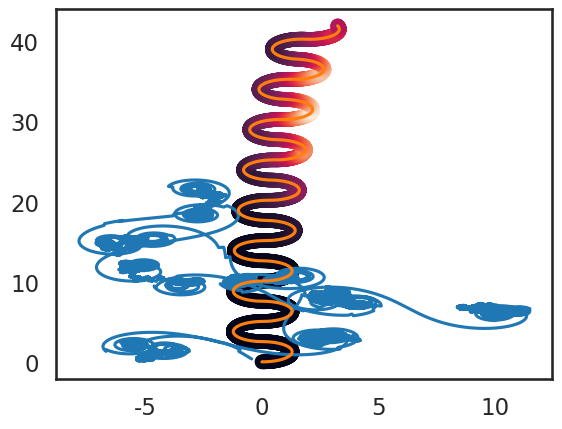
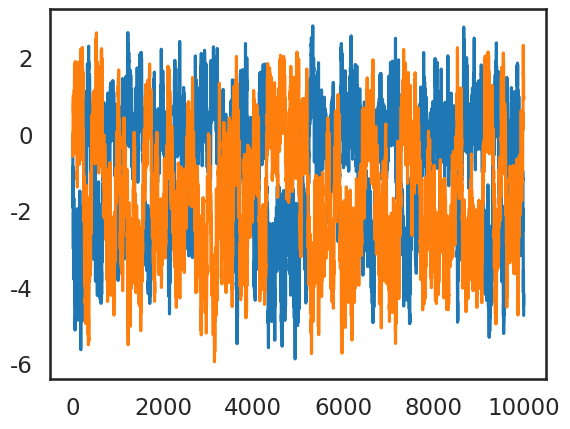
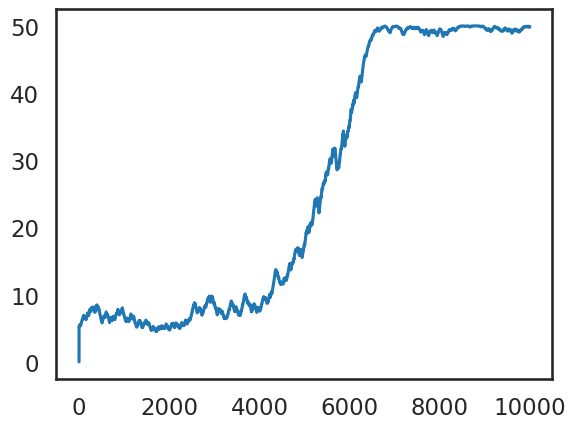
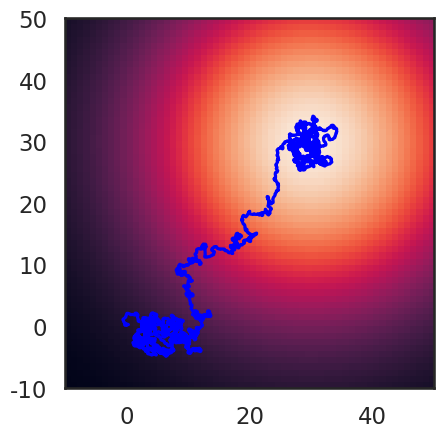
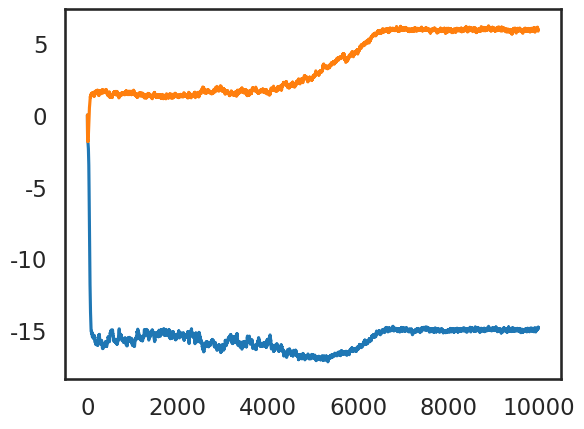
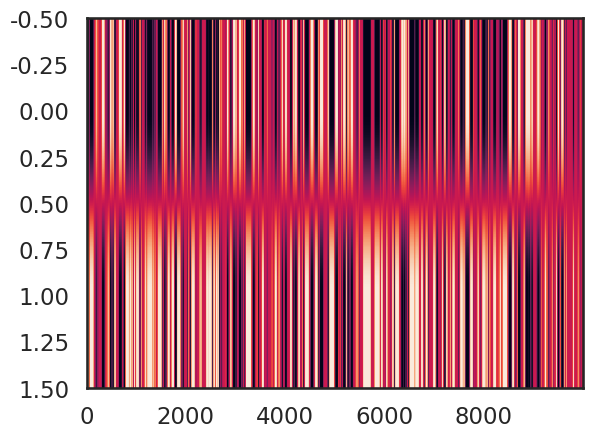
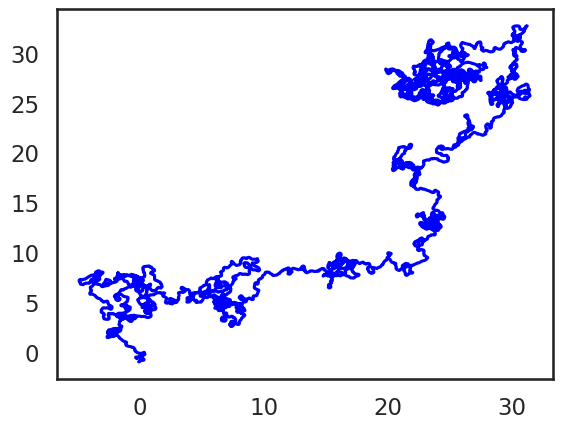
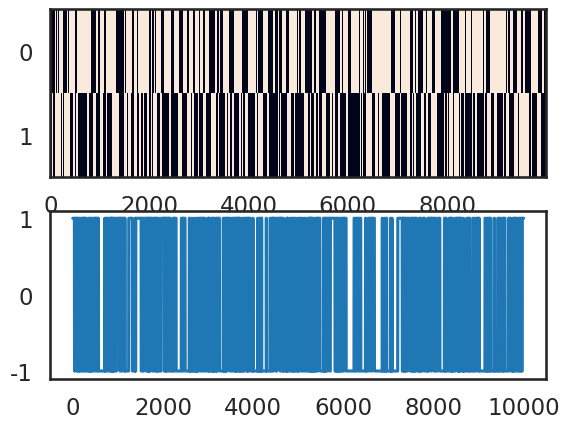

The matplotlib source for these figures, in order:
# -*- coding: utf-8 -*-
"""
Created on Sun Feb  9 18:18:31 2020

@author: kevin
"""
import numpy as np
import scipy as sp
import matplotlib.pyplot as plt
import math

import seaborn as sns
color_names = ["windows blue", "red", "amber", "faded green"]
colors = sns.xkcd_palette(color_names)
sns.set_style("white")
sns.set_context("talk")

# %% Appleby model
###############################################################################
# %% variables
tauI = 2
tauDV = 2
tauo = 2
vv = 0.22
dtheta = 10
tau0 = 4.2
a,b,c = 1,0.2,0.01
sigma = np.pi/6
gamma0 = 0.5
taus = 2
taub = 4

alpha_s = -0.02
alpha_p = 0.03
alpha_g = 0.1


# %% time and initialization
T = 10000  #in ms
dt = 1  #ms
lt = int(T/dt)
time = np.arange(0,lt*dt,dt)
Vs = np.zeros((6,lt))
#simple neural network connection (should play with this assumption)
W = np.array([[0, 0, +1, 0, 0, 0],
              [0, 0, -1, 0, 0, 0],
              [0, 0, 0, +1, +1, +1],
              [0, 0, 0, 0, 0, 0],
              [0, 0, 0, 0, 0, 0],
              [0, 0, 0, 0, 0, 0],
              ])
XY = np.zeros((2,lt))

# %% functions
def neural_dynamics(Vs,S,theta):
    """
    Euler updates of the simplified linear netowrk
    (should modify as matrix form with fliexible nonlinearity)
    """
    dV = np.zeros(len(Vs))
    Vs[0:1] = S
    dV[2] = dt/tauI*(Vs[0]*W[0,2] + Vs[1]*W[1,2])
    dV[3:4] = dt/tauDV*(Vs[2]*W[2,3:4])
    dV[5] = dt/tauo*(Vs[2]*W[2,5])
    return dV

def steering(Vs,alpha_s):
    """
    slow continuous steering angle change
    """
    tau_vd = tau0/2 + alpha_s*Vs[3:4]
    return tau_vd

def Pirouette(Vs,alpha_p):
    """
    Frequency of the random turning process
    """
    lambda_p = alpha_p/(a+np.exp(b*Vs[5])) + c
    return lambda_p

def turn_angle(Vs,alpha_g):
    """
    Biased turning angle after Pirouette
    """
    gammaB = gamma0 + alpha_g*Vs[5]
    gammaA = 1 - gammaB
    th = 0
    f_theta = gammaA/(np.pi*2) + gammaB/(np.sqrt(2*np.pi*sigma**2)) * np.exp(-(th-np.pi)/(2*sigma**2))
    #############################
    return f_theta

def environment(xy):
    """
    a simple Gaussian diffusion 2-D environement
    """
    M = 200   #max concentration
    sig2 = 100  #width of Gaussian
    target = np.array([30,30])   #target position
    NaCl = M*np.exp(-((xy[0]-target[0])**2+(xy[1]-target[1])**2)/sig2)
    return NaCl

def sensory(NaCl):
    """
    On-OFF response of ASE
    """
    baseline = 1
    S = 0
    if NaCl>=baseline:
        S = 60
    return S

def V_NaCl():
    """
    additional neurons response here~~
    """
    return

# %% iterations
Vs[:,0] = np.random.rand(Vs.shape[0])
XY[:,0] = np.random.randn(2)
for tt in range(lt-1):
    NaCl = environment(XY[:,0])
    S = sensory(NaCl)
    dV = neural_dynamics(Vs[:,tt],S,0)
    Vs[:,tt+1] = Vs[:,tt] + dV
    lambda_p = Pirouette(Vs[:,tt+1],alpha_p)
    if lambda_p>=np.random.rand():
        dth = turn_angle(Vs[:,tt+1],alpha_g)
    else:
        dth = steering(Vs[:,tt+1],alpha_s)
    XY[:,tt+1] = XY[:,tt] + vv*np.squeeze(np.array([np.cos(dth), np.sin(dth)]))

plt.figure()
plt.plot(XY[0,:],XY[1,:]) 
# %% steering with heading dynamics
def wrap2deg(dth):
    #sign = np.sign(theta)
    #rem = np.abs(np.mod(theta, 180))
    if dth > 180:
        dth = dth-360  #bounded by angle measurements
    if dth < -180:
        dth = dth+360
    return dth #sign*rem
deg2pi = np.pi/180

def sinusoid_path(vv,dtheta,dt,path_len,offset):
    xys = np.zeros((2,path_len))
    ths = np.zeros(path_len)
    phase = np.zeros(path_len)
    C = np.zeros(path_len)
    for tt in range(path_len-1):
        xys[:,tt+1] = xys[:,tt] + dt*(np.array([vv*np.cos(ths[tt]*deg2pi), vv*np.sin(ths[tt]*deg2pi)]))
        ths[tt+1] = wrap2deg( ths[tt] + dt*(dtheta*np.sign(np.sin(2*np.pi*(dtheta/360)*tt*dt)+offset)) )
        phase[tt+1] = np.sign(np.sin(2*np.pi*(dtheta/360)*tt*dt+offset))
        C[tt+1] = environment(xys[:,tt+1])  ##this can be feedback to the phase offset!
        # * np.sign(np.sin(ths[tt]))
    return xys, ths, phase, C

xys, ths, phase, C = sinusoid_path(vv,dtheta,0.1,3000,-0.0)
plt.plot(xys[0,:], xys[1,:])
plt.scatter(xys[0,:],xys[1,:],c=C)

# %% plotting tracks
xys, ths, phase, C = sinusoid_path(vv,dtheta,0.1,2000,0)

# %%
###############################################################################
# %% Effective model
###############################################################################
# %%
#simple switch
def sigmoid(x,w,t):
    ss = 1/(1+np.exp(-w*x-t))
    return ss
J = np.array([[0.1,-.5],[-.5,0.1]])*10
dt = 0.1
T = 1000
lt = int(T/dt)
Vs = np.zeros((2,lt))
tau = 1
Is = np.random.randn(lt)*1
for tt in range(lt-1):
    Vs[:,tt+1] = Vs[:,tt] + dt/tau*( -Vs[:,tt] + Is[tt] + J @ sigmoid(Vs[:,tt],1,0) ) \
    + np.random.randn(2)*np.sqrt(dt)*1.

#local stability
tt = np.matrix.trace(J)
aa = np.linalg.det(J)
lambs = 0.5*(tt+np.sqrt(tt**2-4*aa))

plt.figure()
plt.plot(Vs.T)

# %%
#functions
def environment(xx,yy):
    """
    a simple Gaussian diffusion 2-D environement
    """
    M = 50   #max concentration
    sig2 = 20  #width of Gaussian
    target = np.array([30,30])   #target position
    NaCl = M*np.exp(-((xx-target[0])**2+(yy-target[1])**2)/2/sig2**2)
    return NaCl+np.random.randn()*0.

def steering(vv,alpha_s,dcp,K):
    """
    slow continuous steering angle change
    """
    dth_s = alpha_s*dcp*np.abs(vv) + np.random.randn()*K
    return dth_s

def Pirouette(vv,alpha_p,lamb0):
    """
    Frequency of the random turning process
    """
    lambda_p = lamb0 + alpha_p*vv
    lambda_p = min(1,max(lambda_p,0))
    th = -0
    lambda_p = 0.023/(1+np.exp(alpha_p*(vv-th))) + lamb0
    return lambda_p

def turn_angle(vv,alpha_g,gamma0):
    """
    Biased turning angle after Pirouette
    """
    gammaB = gamma0 + alpha_g*vv
    gammaA = np.max(1 - gammaB,0)
    dth_b = gammaA*(np.random.rand()*2*np.pi-np.pi) + gammaB*(sigma*np.random.randn()-np.pi) #opposite direction
    #f_theta = gammaA/(np.pi*2) + gammaB/(np.sqrt(2*np.pi*sigma**2)) * np.exp(-(th-np.pi)/(2*sigma**2))
    return dth_b

def dc_measure(dxy,xx,yy):
    """
    perpendicular concentration measure
    """
    perp_dir = np.array([-dxy[1], dxy[0]])  #perpdendicular direction
    perp_dir = perp_dir/np.linalg.norm(perp_dir)*1 #unit norm vector
    perp_dC = environment(xx+perp_dir[0], yy+perp_dir[1]) - environment(xx-perp_dir[0], yy-perp_dir[1])
    return perp_dC

def ang2dis(x,y,th):
    e1 = np.array([1,0])
    vec = np.array([x,y])
    theta = math.acos(np.clip(np.dot(vec,e1)/np.linalg.norm(vec)/np.linalg.norm(e1), -1, 1)) #current orienation relative to (1,0)
    v = vv + vs*np.random.randn()
    dd = np.array([v*np.sin(th), v*np.cos(th)])  #displacement
    c, s = np.cos(theta), np.sin(theta)
    R = np.array(((c,s), (-s, c)))  #rotation matrix, changing coordinates
    dxy = np.dot(R,dd)
    return dxy

# %% 
#with behavior
Vs = np.zeros((2,lt))
Cs = np.zeros(lt)
ths = np.zeros(lt)
XY = np.random.randn(2,lt)
proj = np.array([.1,.1])*1
lamb0 = 0.005
gamma0 = 0.5
alpha_p, alpha_s, alpha_g = -.00005, -.01, 0.0001
dxy = np.random.randn(2)
vv,vs = 0.55,0.05
K = np.pi/6
J = np.array([[0.1,-2.],[-2.,0.1]])*10
for tt in range(lt-1):
    ###neural dynamics
    Vs[:,tt+1] = Vs[:,tt] + dt/tau*( -Vs[:,tt] + proj*Cs[tt] + J @ sigmoid(Vs[:,tt],1,0) ) \
    + np.random.randn(2)*np.sqrt(dt)*.1
    ###behavior
    lambda_p = Pirouette(Vs[0,tt+1],alpha_p,lamb0)  #Pirouette #Cs[tt]
    if lambda_p>=np.random.rand():
        dth = turn_angle(Vs[0,tt+1],alpha_g,gamma0)  #bias
    else:
        dcp = dc_measure(dxy,XY[0,tt],XY[1,tt])
        dth = steering(Vs[1,tt+1],alpha_s,dcp,K)  #weathervaning #Vs[1,tt+1]
    ths[tt+1] = ths[tt]+dth
    ###environment
    #dxy = np.squeeze(np.array([np.cos(dth), np.sin(dth)]))
    dxy = ang2dis(XY[0,tt],XY[1,tt],ths[tt+1])
    XY[:,tt+1] = XY[:,tt] + dxy*dt
    Cs[tt+1] = environment(XY[0,tt+1],XY[1,tt+1])
    
# %%
plt.figure()
plt.plot(Cs)
plt.figure()
y, x = np.meshgrid(np.linspace(-10, 50, 60), np.linspace(-10, 50, 60))
plt.imshow(environment(x,y),origin='lower',extent = [-10,50,-10,50])
plt.plot(XY[0,:],XY[1,:],'blue')
plt.figure()
plt.plot(Vs.T)

# %%
###############################################################################
# %% Even simplar stochastic model
###############################################################################
# %% functions
def Current(h,J,s):
    theta = h + J @ s
    return theta

def Transition(si,thetai,beta):
    P = np.exp(-si*thetai*beta)/(2*np.cosh(thetai*beta))
    rand = np.random.rand()
    if P>rand:
        s_ = -si.copy()
    elif P<=rand:
        s_ = si.copy()
    return s_

def Kinetic_Ising(X,Phi,S,J,kbT):
    beta = 1/kbT
    N = len(S)
    Ht = X*Phi
    Theta = Current(Ht, J, S)
    S_ = np.zeros(N)
    for ss in range(N):
        S_[ss] = Transition(S[ss],Theta[ss],beta)
    #for tt in range(0,T-1):
    return S_

# %% dynamics
N = 2
J = np.random.randn(N,N)*0.05
J = np.array([[0.1,-2.],[-2.,0.1]])*.1
#J = np.array([[0.1,-2.],[-2.,0.1]])*0.1
h = np.random.randn(N)
kbT = .1
T = 10000
X = np.random.randn(N,T)
Phi = np.random.randn(N)*0.01
S = np.random.randint(0,2,size=(N,T))
S[S==0] = -1
for tt in range(T-1):
    S[:,tt+1] = Kinetic_Ising(X[:,tt],Phi,S[:,tt],J,kbT)
plt.figure()
plt.imshow(S,aspect='auto')

# %% for chemotaxis
lamb0 = 0.005
gamma0 = 0.5
alpha_p, alpha_s, alpha_g = -.00005, -.01, 0.0001
Cs = np.zeros(T)
ths = np.zeros(T)
XY = np.random.randn(2,T)
dxy = np.random.randn(2)
for tt in range(T-1):
    ###neural dynamics
    proj = Cs[tt]*Phi
    S[:,tt+1] = Kinetic_Ising(proj,Phi,S[:,tt],J,kbT)
    ###behavior
    if np.prod(S[:,tt+1])>0: #same state... change this~~~~~~~~~~~~~~~~~~~~~~~~~~~~~~~~
        lambda_p = Pirouette(proj[0],alpha_p,lamb0)  #Pirouette #Cs[tt]
        if lambda_p>=np.random.rand():
            dth = turn_angle(proj[0],alpha_g,gamma0)  #bias
        else:
            dcp = dc_measure(dxy,XY[0,tt],XY[1,tt])
            dth = steering(proj[1],alpha_s,dcp,K)  #weathervaning #Vs[1,tt+1]
    else:
        lambda_p = Pirouette(proj[0],alpha_p*.1,lamb0)  #Pirouette #Cs[tt]
        if lambda_p>=np.random.rand():
            dth = turn_angle(proj[0],alpha_g,gamma0)  #bias
        else:
            dcp = dc_measure(dxy,XY[0,tt],XY[1,tt])
            dth = steering(proj[1],alpha_s*10.,dcp,K)  #weathervaning #Vs[1,tt+1]
            
    ###environment
    ths[tt+1] = ths[tt]+dth
    dxy = ang2dis(XY[0,tt],XY[1,tt],ths[tt+1])
    XY[:,tt+1] = XY[:,tt] + dxy*dt
    Cs[tt+1] = environment(XY[0,tt+1],XY[1,tt+1])

# %%
plt.figure()
plt.plot(XY[0,:],XY[1,:],'blue')
plt.figure()
plt.subplot(211)
plt.imshow(S,aspect='auto',interpolation='None')
plt.subplot(212)
plt.plot(np.prod(S,axis=0))
